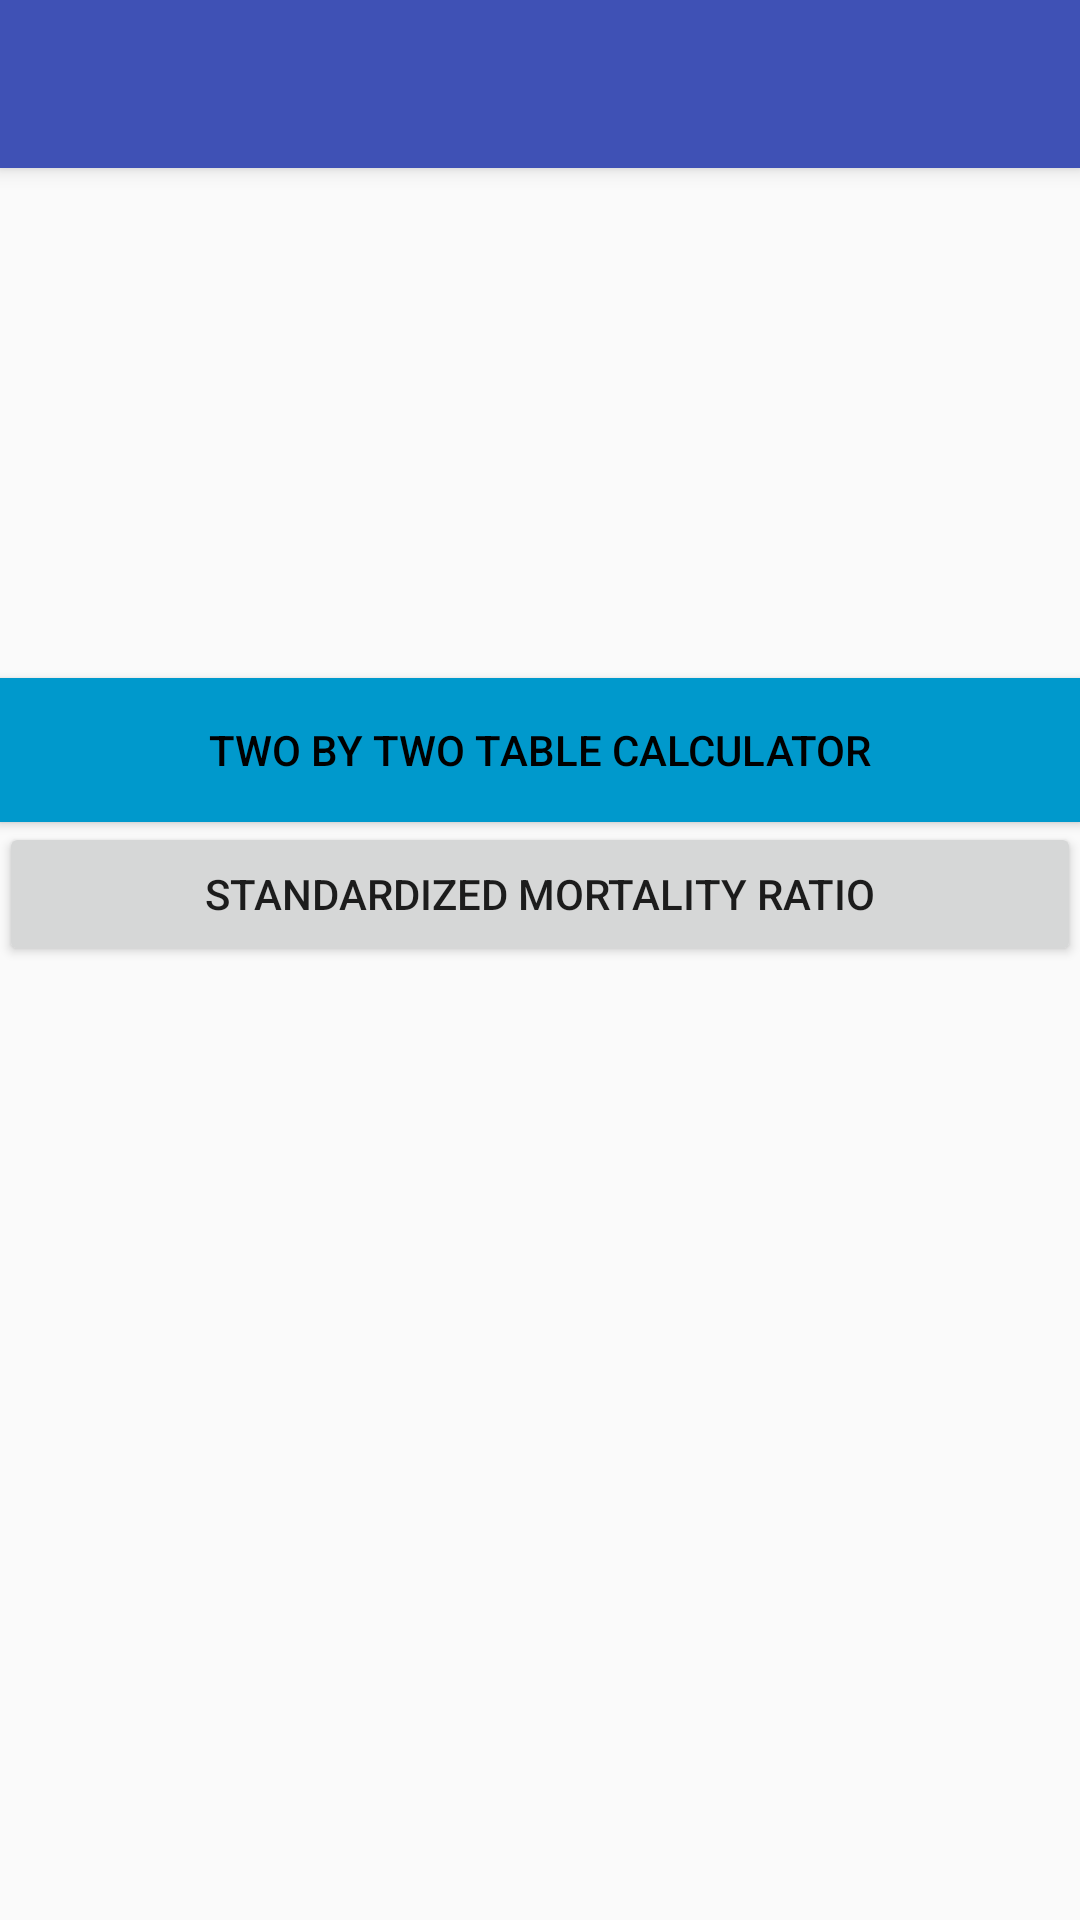

Android layout source for this screen:
<!-- AndroidManifest.xml: activity theme MyMaterialTheme -->
<!-- res/layout/activity_five.xml -->
<?xml version="1.0" encoding="utf-8"?>

<android.support.design.widget.CoordinatorLayout xmlns:android="http://schemas.android.com/apk/res/android"
    xmlns:app="http://schemas.android.com/apk/res-auto"
    xmlns:tools="http://schemas.android.com/tools"
    android:layout_width="match_parent"
    android:layout_height="match_parent"
    android:fitsSystemWindows="true"
    tools:context=".OneActivity">

    <android.support.design.widget.AppBarLayout
        android:layout_width="match_parent"
        android:layout_height="wrap_content"
        android:theme="@style/MyMaterialTheme.AppBarOverlay">

        <android.support.v7.widget.Toolbar
            android:id="@+id/toolbar"
            android:layout_width="match_parent"
            android:layout_height="?attr/actionBarSize"
            android:background="?attr/colorPrimary"
            app:popupTheme="@style/MyMaterialTheme.PopupOverlay" />

    </android.support.design.widget.AppBarLayout>

    <include layout="@layout/content_five" />



</android.support.design.widget.CoordinatorLayout>
<!-- res/layout/content_five.xml (included above) -->
<?xml version="1.0" encoding="utf-8"?>

<RelativeLayout xmlns:android="http://schemas.android.com/apk/res/android"
    xmlns:app="http://schemas.android.com/apk/res-auto"
    xmlns:tools="http://schemas.android.com/tools"
    android:id="@+id/content_hello"
    android:layout_width="match_parent"
    android:layout_height="match_parent"
    android:paddingBottom="@dimen/activity_vertical_margin"
    android:paddingLeft="@dimen/activity_horizontal_margin"
    android:paddingRight="@dimen/activity_horizontal_margin"
    android:paddingTop="@dimen/activity_vertical_margin"
    app:layout_behavior="@string/appbar_scrolling_view_behavior"
    tools:context=".OneActivity"
    tools:showIn="@layout/activity_one">

    <Button
        android:id="@+id/button1"
        android:layout_width="match_parent"
        android:layout_height="wrap_content"
        android:layout_alignParentLeft="true"
        android:layout_alignParentStart="true"
        android:layout_alignParentTop="true"
        android:layout_marginTop="170dp"
        android:background="@android:color/holo_blue_dark"
        android:text="Two by two table calculator"
        android:textColor="@android:color/black" />

    <Button
        android:id="@+id/button2"
        android:layout_width="match_parent"
        android:layout_height="wrap_content"
        android:layout_below="@+id/button1"

        android:text="Standardized Mortality Ratio" />

</RelativeLayout>
<!-- res/layout/activity_one.xml (included above) -->
<?xml version="1.0" encoding="utf-8"?>

<android.support.design.widget.CoordinatorLayout xmlns:android="http://schemas.android.com/apk/res/android"
    xmlns:app="http://schemas.android.com/apk/res-auto"
    xmlns:tools="http://schemas.android.com/tools"
    android:layout_width="match_parent"
    android:layout_height="match_parent"
    android:fitsSystemWindows="true"
    tools:context=".OneActivity">

    <android.support.design.widget.AppBarLayout
        android:layout_width="match_parent"
        android:layout_height="wrap_content"
        android:theme="@style/MyMaterialTheme.AppBarOverlay">

        <android.support.v7.widget.Toolbar
            android:id="@+id/toolbar"
            android:layout_width="match_parent"
            android:layout_height="?attr/actionBarSize"
            android:background="?attr/colorPrimary"
            app:popupTheme="@style/MyMaterialTheme.PopupOverlay" />

    </android.support.design.widget.AppBarLayout>

    <include layout="@layout/content_one" />



</android.support.design.widget.CoordinatorLayout>
<!-- res/layout/content_one.xml (included above) -->
<?xml version="1.0" encoding="utf-8"?>

<RelativeLayout xmlns:android="http://schemas.android.com/apk/res/android"
    xmlns:app="http://schemas.android.com/apk/res-auto"
    xmlns:tools="http://schemas.android.com/tools"
    android:id="@+id/content_hello"
    android:layout_width="match_parent"
    android:layout_height="match_parent"
    android:paddingBottom="@dimen/activity_vertical_margin"
    android:paddingLeft="@dimen/activity_horizontal_margin"
    android:paddingRight="@dimen/activity_horizontal_margin"
    android:paddingTop="@dimen/activity_vertical_margin"
    app:layout_behavior="@string/appbar_scrolling_view_behavior"
    tools:context=".OneActivity"
    tools:showIn="@layout/activity_one">

    <Button
        android:id="@+id/button1"
        android:layout_width="match_parent"
        android:layout_height="wrap_content"
        android:layout_marginTop="170dp"
        android:background="@android:color/holo_blue_dark"
        android:text="Scientific Calculator"
        android:textColor="@android:color/black"
        android:layout_alignParentTop="true"
        android:layout_alignParentLeft="true"
        android:layout_alignParentStart="true" />
</RelativeLayout>
<!-- resources referenced by this layout -->
<resources>
  <style name="MyMaterialTheme.AppBarOverlay" parent="ThemeOverlay.AppCompat.Dark.ActionBar" />
  <style name="MyMaterialTheme.PopupOverlay" parent="ThemeOverlay.AppCompat.Light" />
  <style name="MyMaterialTheme" parent="MyMaterialTheme.Base">
  
  </style>
  <style name="MyMaterialTheme.Base" parent="Theme.AppCompat.Light.DarkActionBar">
  <item name="windowNoTitle">true</item>
  <item name="windowActionBar">false</item>
  <item name="colorPrimary">@color/colorPrimary</item>
  <item name="colorPrimaryDark">@color/colorPrimaryDark</item>
  <item name="colorAccent">@color/colorAccent</item>
  </style>
  <color name="colorPrimary">#3F51B5</color>
  <color name="colorPrimaryDark">#303F9F</color>
  <color name="colorAccent">#FF4081</color>
</resources>
